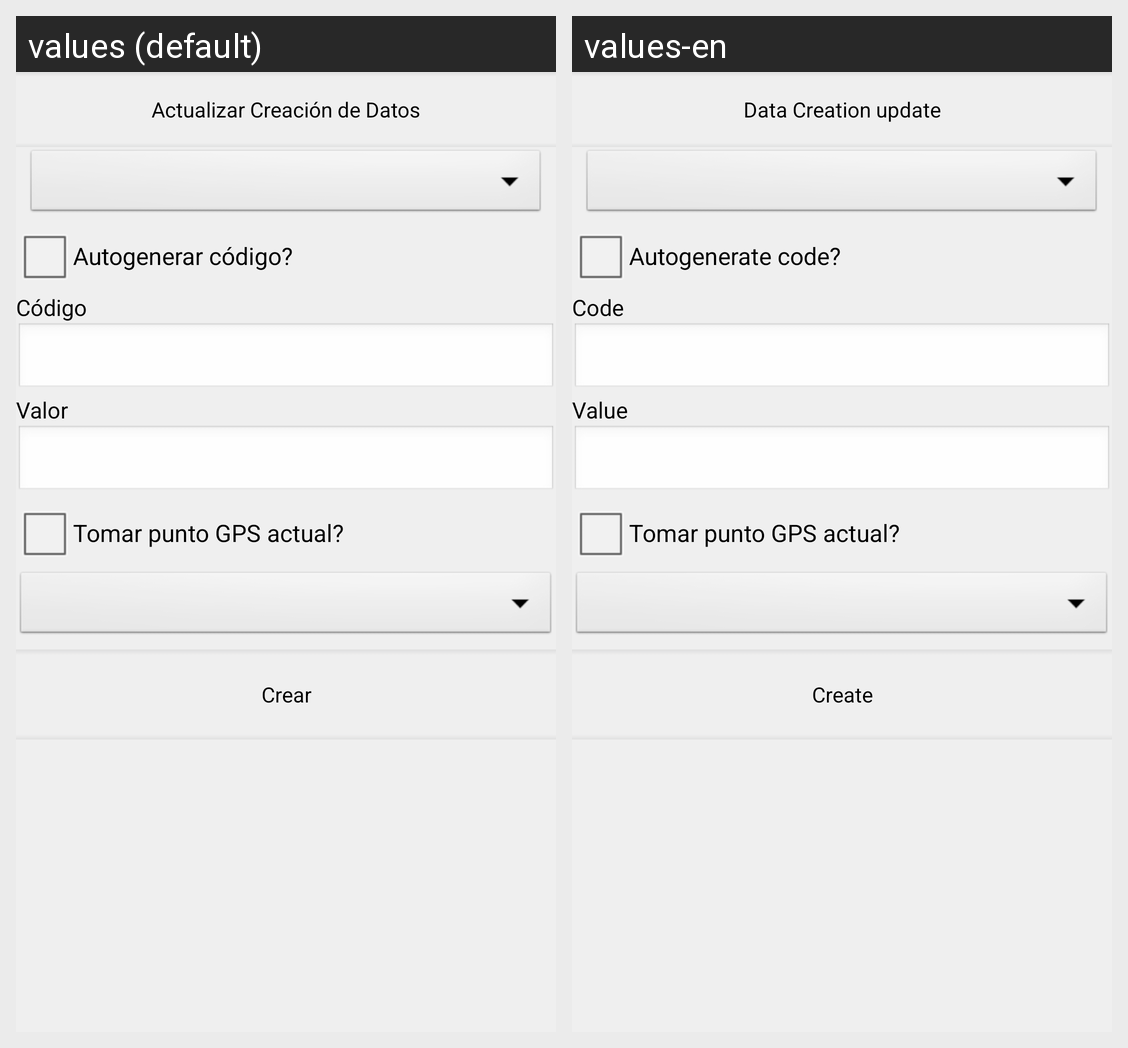

This grid shows one Android layout under two languages. Give, for every string resource on the screen, its name, the default text and each shown locale's text.
Android screen res/layout/metadata_create_content.xml rendered under 2 locales, left to right: values (default), values-en. Device: Nexus 5 (rendered at 1080×1920; each locale shown at half size, 540×960, under a caption strip naming it); theme CSTheme.
Strings drawn on this screen, with the default value and each locale's value (text and hints the layout hard-codes, and strings that could not be matched under every locale, appear in the picture but are not listed):

metadata_update_create
  values: Actualizar Creación de Datos
  values-en: Data Creation update

metadata_create_autogenerate_code
  values: Autogenerar código?
  values-en: Autogenerate code?

metadata_create_code
  values: Código
  values-en: Code

metadata_create_value
  values: Valor
  values-en: Value

metadata_create_get_gps_point
  values: Tomar punto GPS actual?
  values-en: Tomar punto GPS actual?  [not translated; the default value is used]

metadata_create_send
  values: Crear
  values-en: Create
